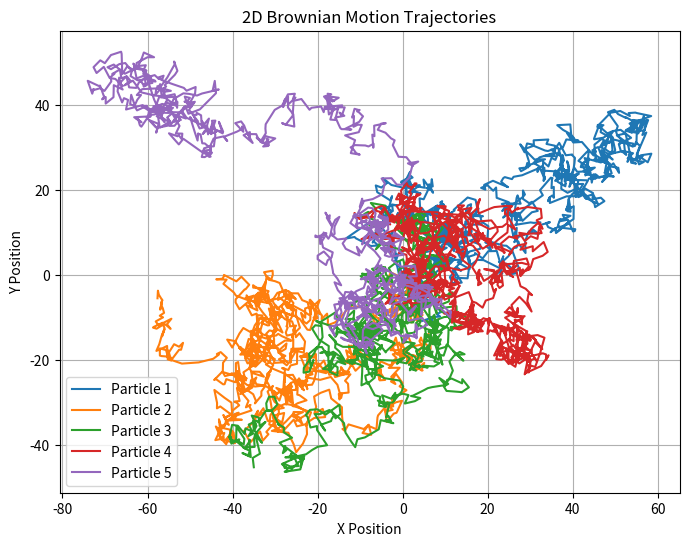
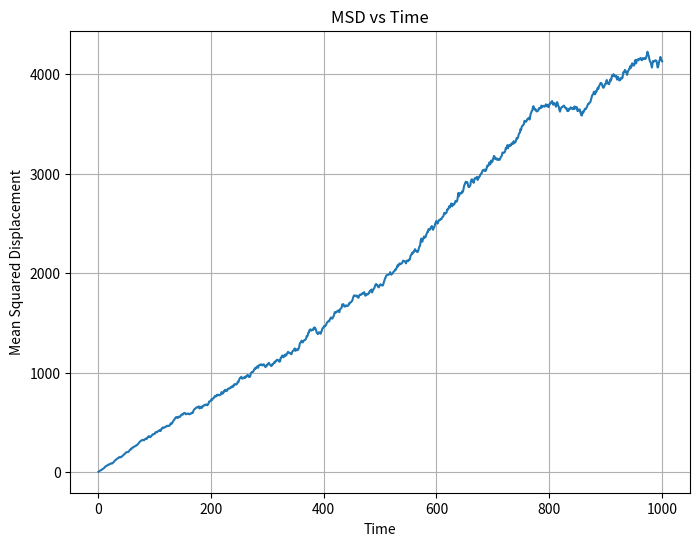

These figures' Python source, in order:

# Monte Carlo Simulation of 2D Brownian Motion
# Author: Ryan He

import numpy as np
import matplotlib.pyplot as plt
from scipy import stats

n_steps = 1000
n_particles = 100
dt = 1
D_real = 1.0

np.random.seed(42)

dx = np.sqrt(2 * D_real * dt) * np.random.randn(n_steps, n_particles)
dy = np.sqrt(2 * D_real * dt) * np.random.randn(n_steps, n_particles)

x = np.cumsum(dx, axis=0)
y = np.cumsum(dy, axis=0)

plt.figure(figsize=(8, 6))
for i in range(5):
    plt.plot(x[:, i], y[:, i], label=f'Particle {i+1}')
plt.title('2D Brownian Motion Trajectories')
plt.xlabel('X Position')
plt.ylabel('Y Position')
plt.legend()
plt.grid()
plt.show()

msd = np.mean(x**2 + y**2, axis=1)

time = np.arange(1, n_steps + 1) * dt
plt.figure(figsize=(8, 6))
plt.plot(time, msd, label='MSD')
plt.xlabel('Time')
plt.ylabel('Mean Squared Displacement')
plt.title('MSD vs Time')
plt.grid()
plt.show()

slope, intercept, r_value, p_value, std_err = stats.linregress(time, msd)
D_estimated = slope / 4

print(f"True D = {D_real}")
print(f"Estimated D = {D_estimated:.4f}")
